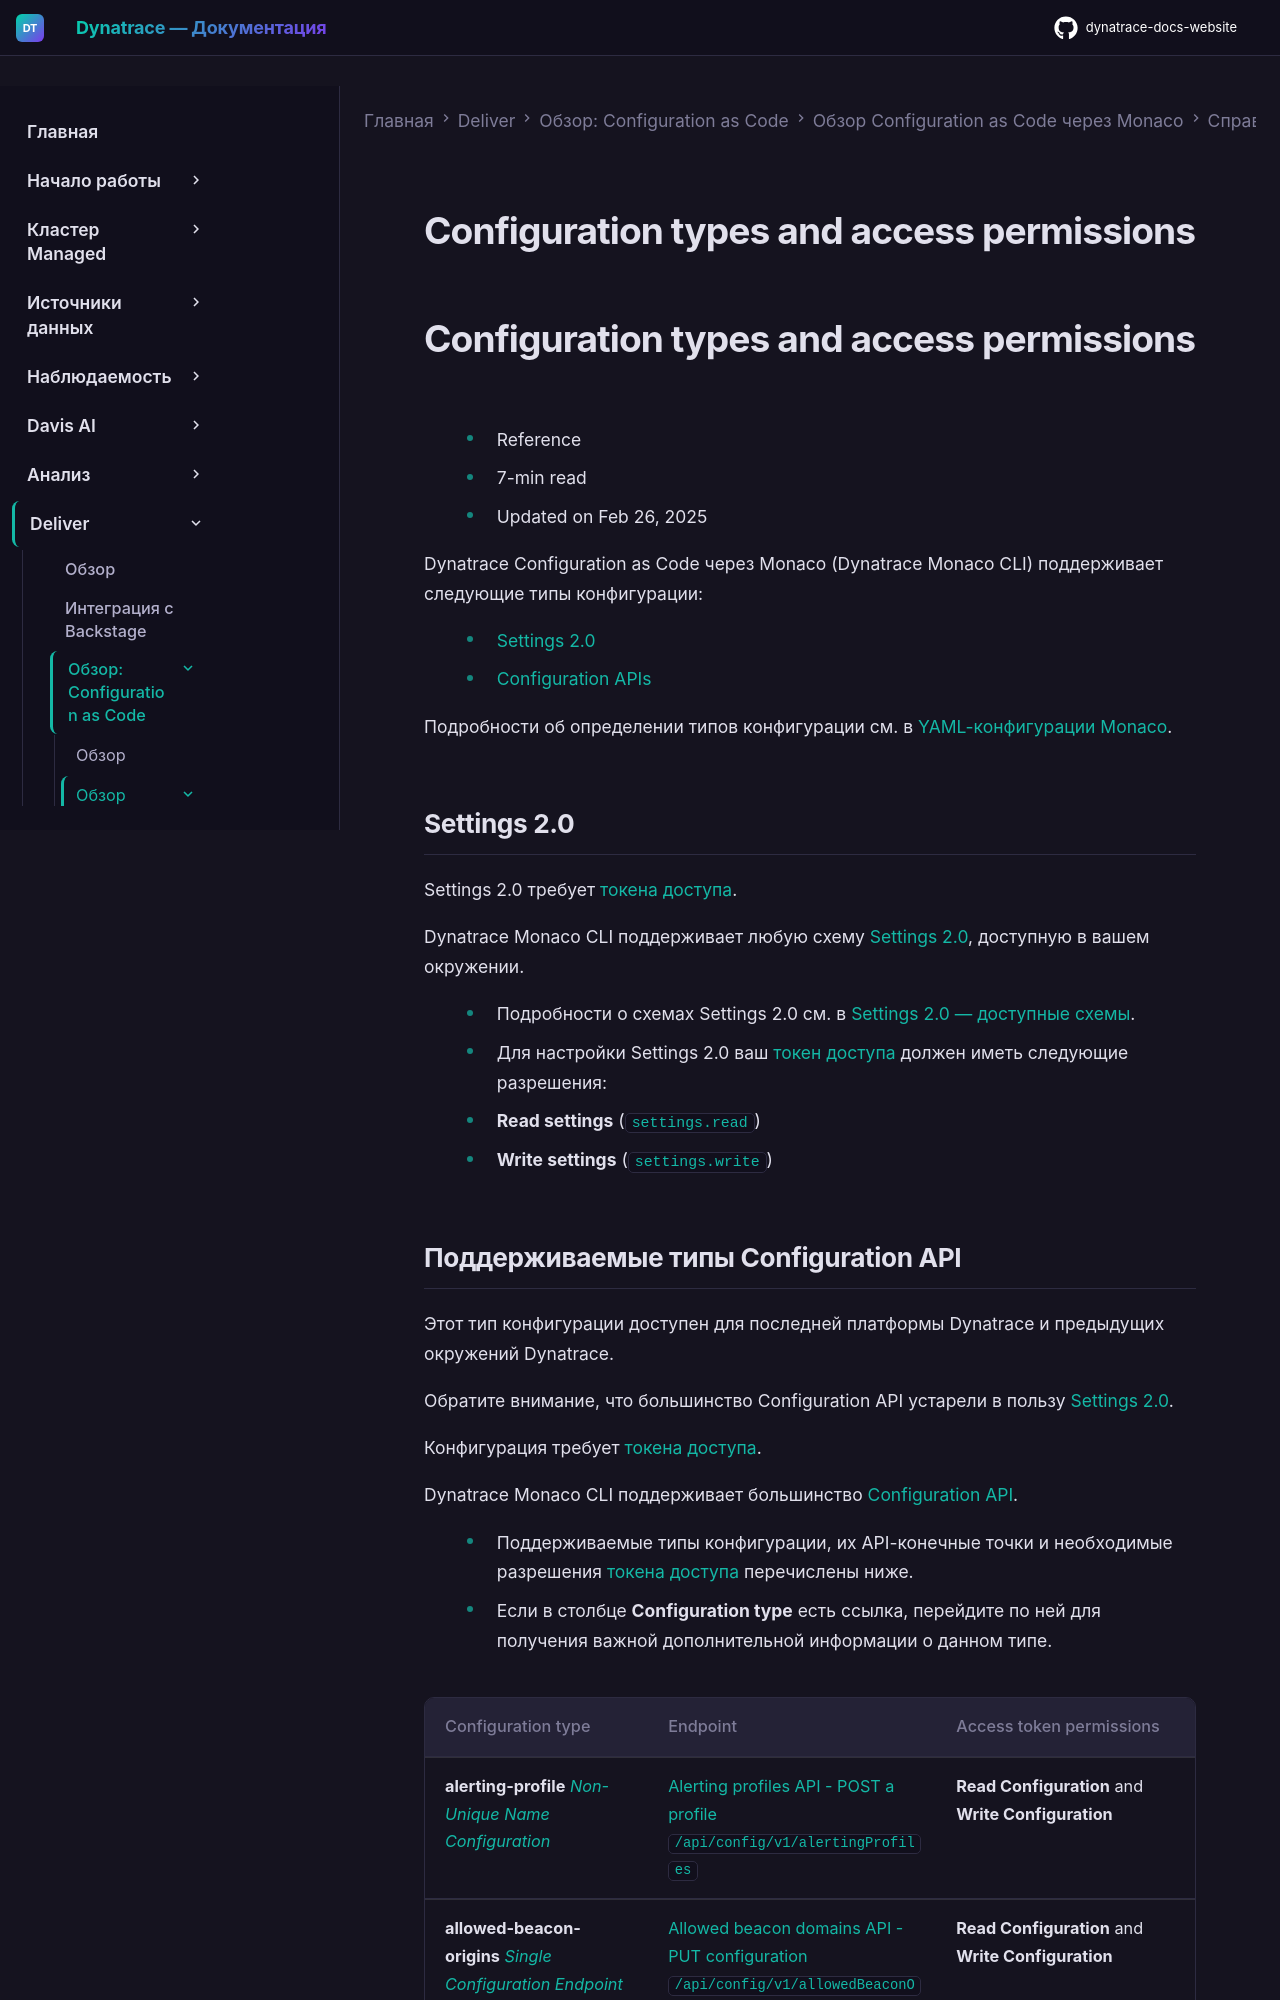

repository: Yerkebulan-Ardabayev/dynatrace-docs-website · page: managed-ru/deliver/configuration-as-code/monaco/reference/supported-configuration/index.html · generator: mkdocs

---
title: Типы конфигурации и права доступа
source: https://docs.dynatrace.com/managed/deliver/configuration-as-code/monaco/reference/supported-configuration
scraped: 2026-05-12T12:11:54.340255
---

# Configuration types and access permissions

# Configuration types and access permissions

* Reference
* 7-min read
* Updated on Feb 26, 2025

Dynatrace Configuration as Code через Monaco (Dynatrace Monaco CLI) поддерживает следующие типы конфигурации:

* [Settings 2.0](/managed/deliver/configuration-as-code/monaco/reference/supported-configuration#settings "Configuration types and access permissions for Dynatrace Configuration as Code via Monaco")
* [Configuration APIs](/managed/deliver/configuration-as-code/monaco/reference/supported-configuration#configs "Configuration types and access permissions for Dynatrace Configuration as Code via Monaco")

Подробности об определении типов конфигурации см. в [YAML-конфигурации Monaco](/managed/deliver/configuration-as-code/monaco/configuration/yaml-configuration#type "Learn how to set up your Monaco YAML configuration.").

## Settings 2.0

Settings 2.0 требует [токена доступа](/managed/dynatrace-api/basics/dynatrace-api-authentication "Find out how to get authenticated to use the Dynatrace API.").

Dynatrace Monaco CLI поддерживает любую схему [Settings 2.0](/managed/manage/settings/settings-20 "Introduction to the Settings 2.0 framework"), доступную в вашем окружении.

* Подробности о схемах Settings 2.0 см. в [Settings 2.0 — доступные схемы](/managed/dynatrace-api/environment-api/settings/schemas "View the entire settings schemas table of your monitoring environment via the Dynatrace API.").
* Для настройки Settings 2.0 ваш [токен доступа](/managed/dynatrace-api/basics/dynatrace-api-authentication "Find out how to get authenticated to use the Dynatrace API.") должен иметь следующие разрешения:

  + **Read settings** (`settings.read`)
  + **Write settings** (`settings.write`)
